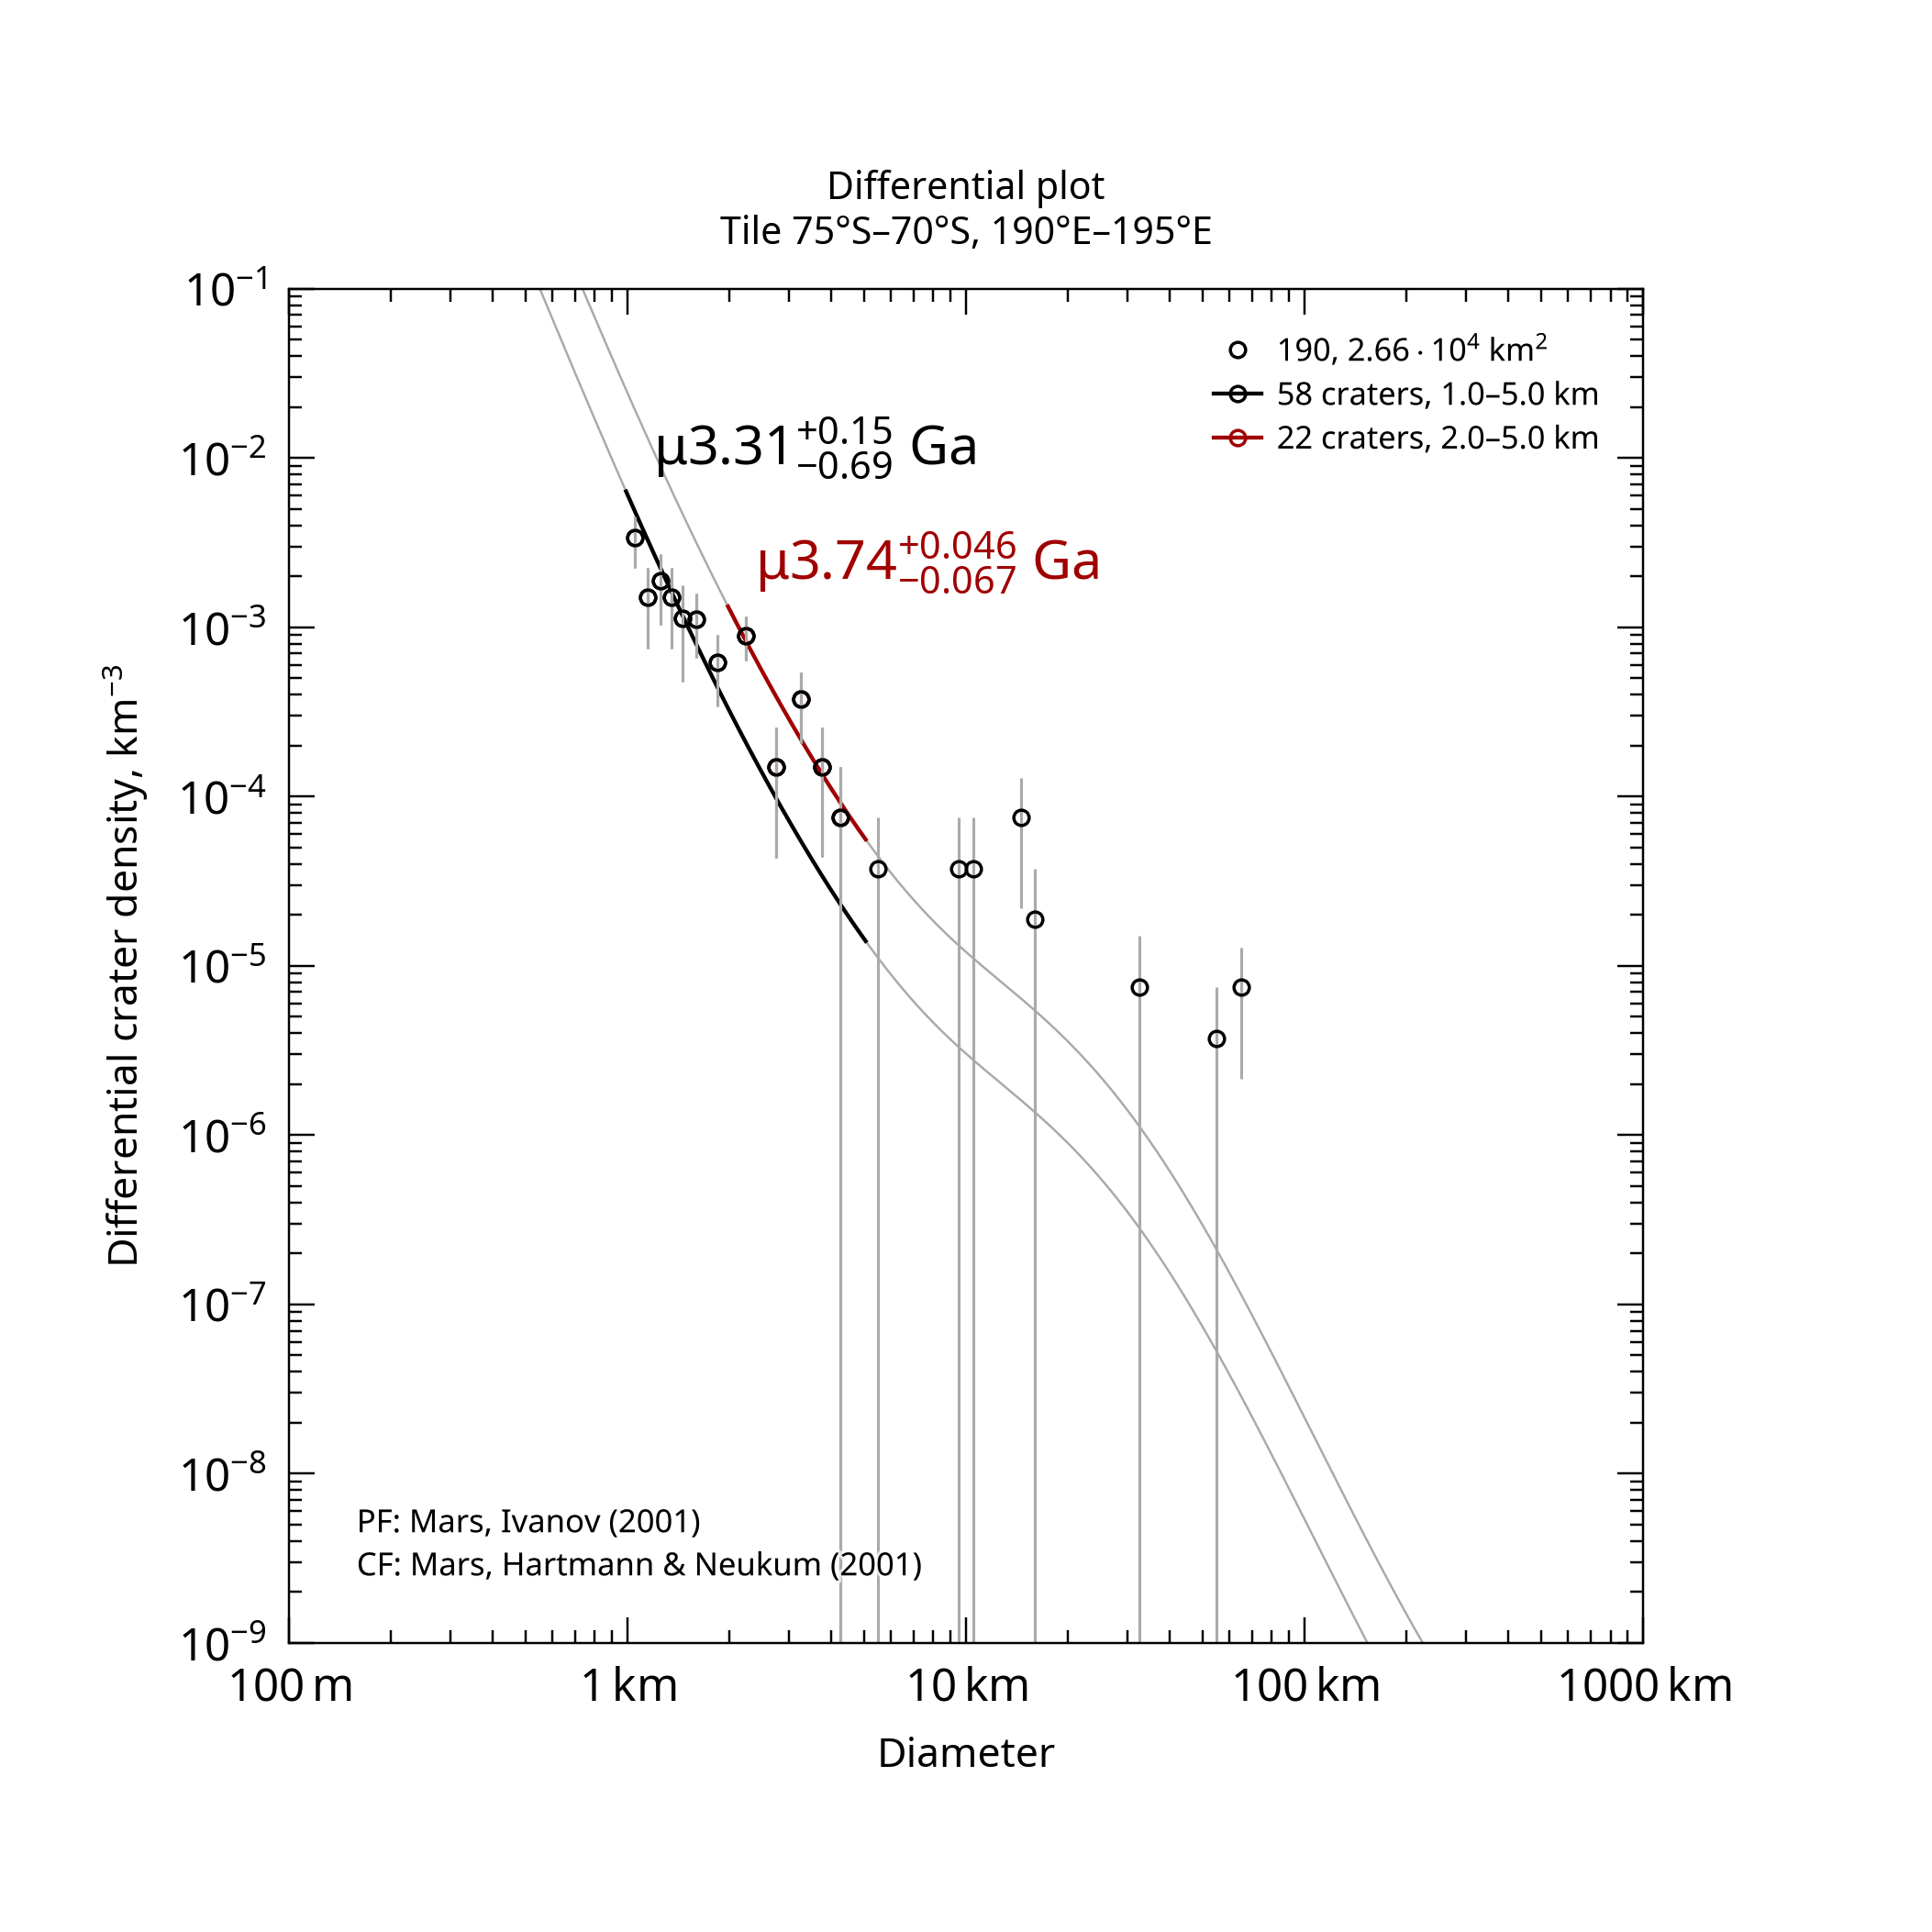

The file beside this chart, header and first rows:
, , , , , , , , , , , , , , , , , , , , Formatted values [paste MathML into Word…
, , , , , , , , , , , , , , , , , , , , , MathML, , Latex
Name, Area, Binning, d_min, d_max, Method, Resurf, N, N_event, Age, Age-, Age+, a0, a0-, a0+, N(1), N(1)-, N(1)+, Source, , Range, Age, N(1), Age
190, 26631, pseudo-log, 1, 5, d-fit, 0, 58.0, 58, 3.31, 2.61, 3.46, -2.722, -2.895, -2.599, 1.90e-03, 1.27e-03, 2.52e-03, tiles_scc/tile_lat-75_lon+190.scc, , 1.0–5.0 km, <math xmlns="http://www.w3.org/1998/Math…, <math xmlns="http://www.w3.org/1998/Math…, $\mu3.31^{+0.15}_{-0.69}$ Ga
190, 26631, pseudo-log, 2, 5, d-fit, 0, 22.0, 22, 3.74, 3.67, 3.78, -2.122, -2.267, -2.013, 7.56e-03, 5.40e-03, 9.71e-03, tiles_scc/tile_lat-75_lon+190.scc, , 2.0–5.0 km, <math xmlns="http://www.w3.org/1998/Math…, <math xmlns="http://www.w3.org/1998/Math…, $\mu3.74^{+0.046}_{-0.067}$ Ga
